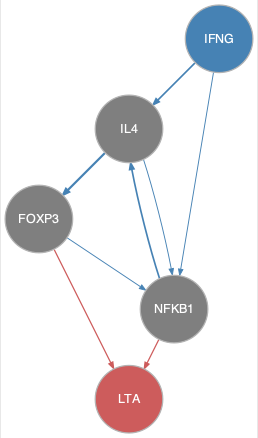

Source data for this figure (header and first rows):
from	to
FOXP3	NFKB1
IFNG	IL4
IFNG	NFKB1
IL4	FOXP3
IL4	NFKB1
NFKB1	IL4
FOXP3	LTA
NFKB1	LTA
